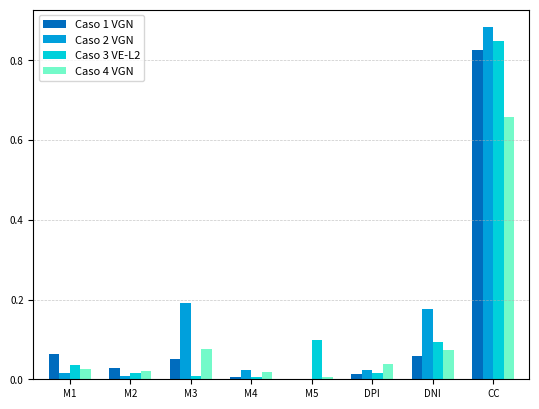

Write Python code to recreate this figure.
import matplotlib.pyplot as plt
import numpy as np
import pandas as pd

# Y = ['M1', 'M2', 'M3', 'M4', 'M5', 'Sum']
# gas1 = np.array([0.064, 0.029, 0.051, 0.006, 0.001, 0.151])
# gas2 = np.array([0.017, 0.007, 0.192, 0.023, 0.001, 0.240])
# evl33 = np.array([0.036, 0.016, 0.009, 0.006, 0.098, 0.165])
# evl24 = np.array([0.027, 0.024, 0.028, 0.035, 0.039, 0.153])

# df = pd.DataFrame({'Caso 1 VGN': gas1, 'Caso 2 VGN': gas2, 'Caso 3 VE-L3': evl33, 'Caso 4 VE-L2': evl24}, index=Y)
# df.plot( kind = 'bar', width=0.7, rot=0, color=['#006cbe', '#00a0dc', '#00d0db', '#73fac9'], fontsize=7)

# plt.legend(fontsize=8)
# plt.grid(True, axis='y', linestyle='--', linewidth=0.5, alpha=0.7, zorder=0)
# plt.show()

Y = ['M1', 'M2', 'M3', 'M4', 'M5','DPI','DNI','CC']
gas1 = np.array([0.06354770162368663,0.02850868589969544,0.05141466748286392,0.005921180415902573,0.0010135753981822897,0.012463956274442816,0.05904472542510241,0.8257000971320929])
gas2 = np.array([0.016979575737150344,0.007425125564513936,0.1924243572902395,0.022734305455943463,0.0010135753981822897,0.023220261506311977,0.1751216628563845,0.8829281223275296])
evl23 = np.array([0.034842582585852655,0.016358156444418098,0.009366410885919529,0.006032497491785243,0.0982891104325448,0.01673064872725892,0.09420951067758827,0.8491921336961057])
gas4 = np.array([0.025276546418037817,0.021910242443791677,0.07653814496408005,0.017472364250091882,0.005821664841475563,0.03786341686915735,0.07257974898297229,0.6571683129778081])

df = pd.DataFrame({'Caso 1 VGN': gas1, 'Caso 2 VGN': gas2, 'Caso 3 VE-L2': evl23, 'Caso 4 VGN': gas4}, index=Y)
df.plot( kind = 'bar', width=0.7, rot=0, color=['#006cbe', '#00a0dc', '#00d0db', '#73fac9'], fontsize=7)

plt.legend(fontsize=8)
plt.grid(True, axis='y', linestyle='--', linewidth=0.5, alpha=0.7, zorder=0)
plt.show()
